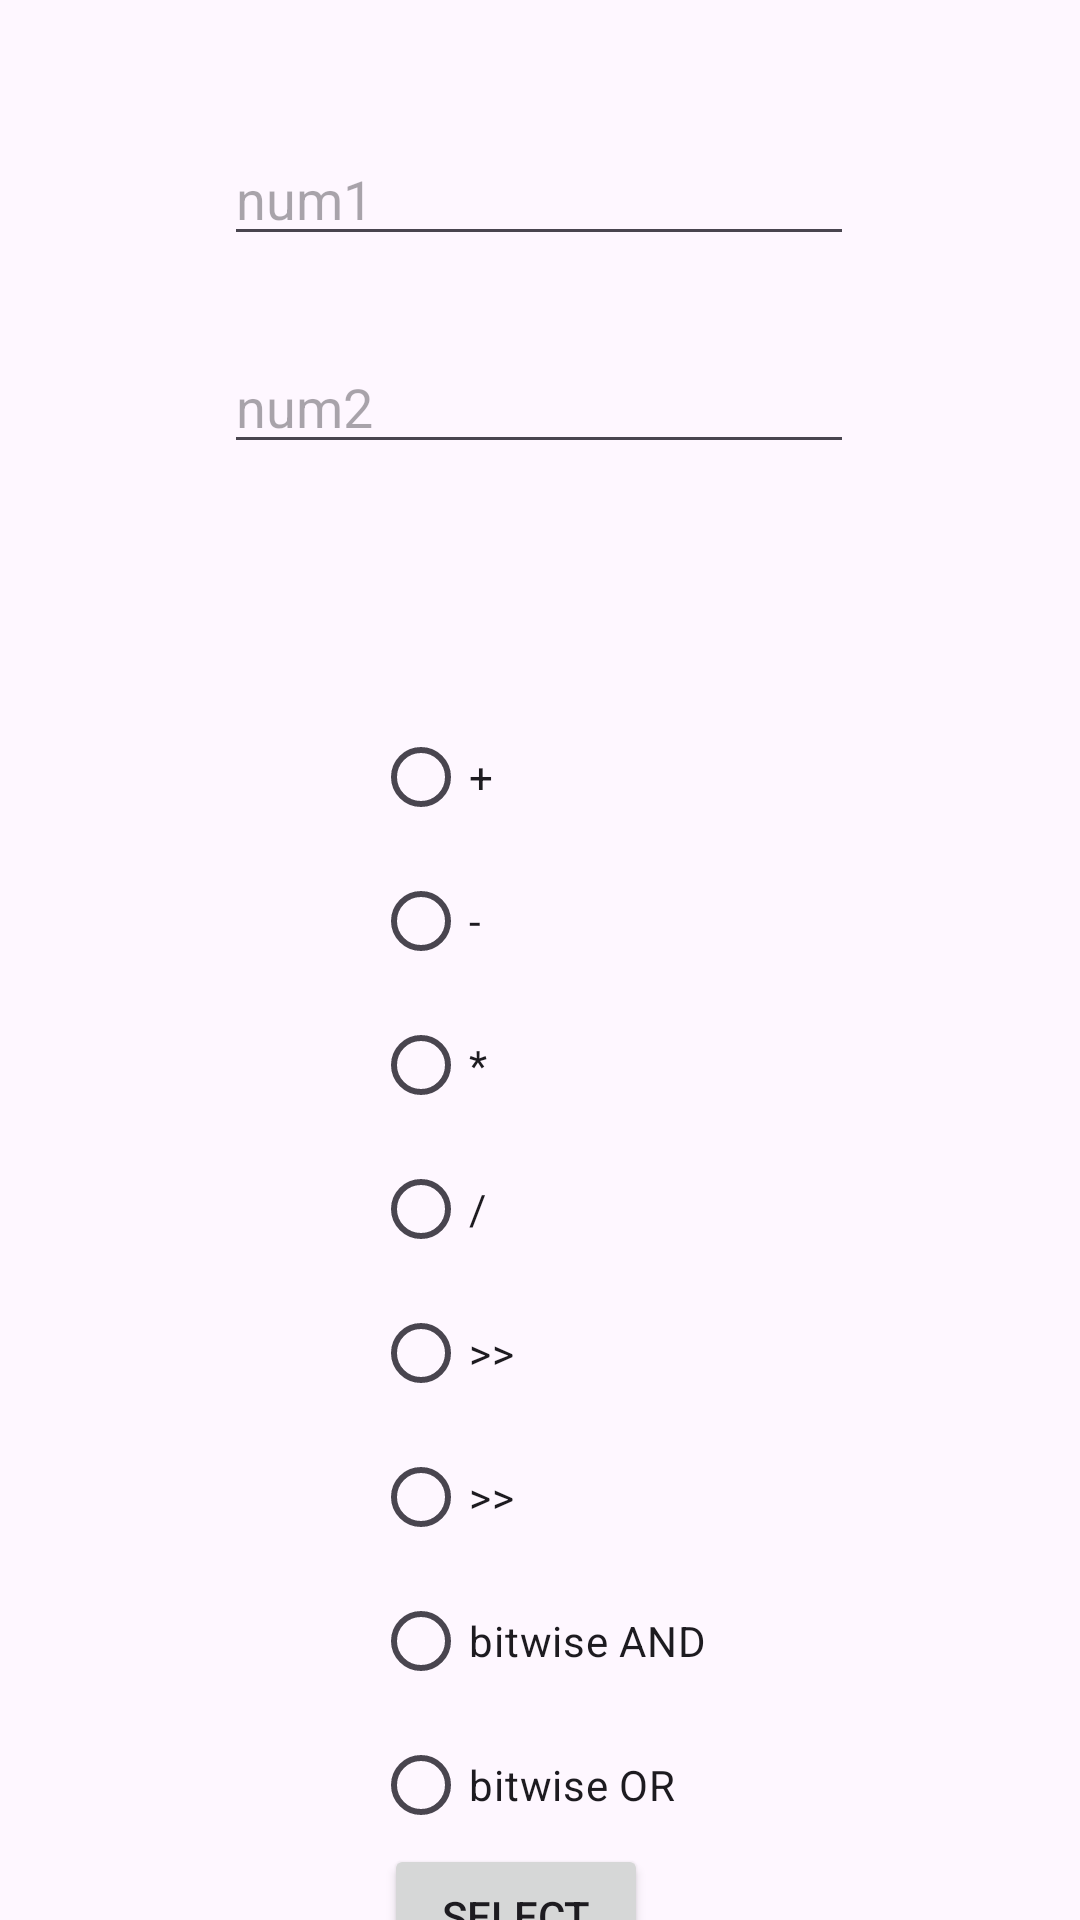

This screen was rendered from an Android layout file. Write that file and the resources it references.
<!-- AndroidManifest.xml: application theme Theme.LabAssignment -->
<!-- res/layout/activity_practical05.xml -->
<?xml version="1.0" encoding="utf-8"?>

<androidx.constraintlayout.widget.ConstraintLayout xmlns:android="http://schemas.android.com/apk/res/android"
    xmlns:app="http://schemas.android.com/apk/res-auto"
    xmlns:tools="http://schemas.android.com/tools"
    android:layout_width="match_parent"
    android:layout_height="match_parent">


    <EditText
        android:id="@+id/editTextNumberDecimal3"
        android:layout_width="wrap_content"
        android:layout_height="wrap_content"
        android:layout_marginTop="44dp"
        android:ems="10"
        android:hint="num1"
        android:inputType="numberDecimal"
        app:layout_constraintEnd_toEndOf="parent"
        app:layout_constraintHorizontal_bias="0.497"
        app:layout_constraintStart_toStartOf="parent"
        app:layout_constraintTop_toTopOf="parent" />

    <EditText
        android:id="@+id/editTextNumberDecimal4"
        android:layout_width="wrap_content"
        android:layout_height="wrap_content"
        android:layout_marginTop="28dp"
        android:ems="10"
        android:hint="num2"
        android:inputType="numberDecimal"
        app:layout_constraintEnd_toEndOf="parent"
        app:layout_constraintHorizontal_bias="0.497"
        app:layout_constraintStart_toStartOf="parent"
        app:layout_constraintTop_toBottomOf="@+id/editTextNumberDecimal3" />

    <TextView
        android:id="@+id/textView4"
        android:layout_width="wrap_content"
        android:layout_height="wrap_content"
        android:layout_marginTop="40dp"
        android:text=""
        android:textSize="30sp"
        android:textColor="@color/black"
        app:layout_constraintEnd_toEndOf="parent"
        app:layout_constraintHorizontal_bias="0.498"
        app:layout_constraintStart_toStartOf="parent"
        app:layout_constraintTop_toBottomOf="@+id/editTextNumberDecimal4" />

    <RadioGroup
        android:id="@+id/radioGroup2"
        android:layout_width="wrap_content"
        android:layout_height="wrap_content"
        app:layout_constraintEnd_toEndOf="parent"
        app:layout_constraintStart_toStartOf="parent"
        app:layout_constraintTop_toBottomOf="@+id/textView4">

        <RadioButton
            android:id="@+id/radioButton"
            android:layout_width="match_parent"
            android:layout_height="wrap_content"
            android:text="+" />

        <RadioButton
            android:id="@+id/radioButton2"
            android:layout_width="match_parent"
            android:layout_height="wrap_content"
            android:text="-" />

        <RadioButton
            android:id="@+id/radioButton3"
            android:layout_width="match_parent"
            android:layout_height="wrap_content"
            android:text="*" />

        <RadioButton
            android:id="@+id/radioButton4"
            android:layout_width="match_parent"
            android:layout_height="wrap_content"
            android:text="/" />

        <RadioButton
            android:id="@+id/radioButton5"
            android:layout_width="match_parent"
            android:layout_height="wrap_content"
            android:text=">>" />

        <RadioButton
            android:id="@+id/radioButton6"
            android:layout_width="match_parent"
            android:layout_height="wrap_content"
            android:text=">>" />

        <RadioButton
            android:id="@+id/radioButton7"
            android:layout_width="match_parent"
            android:layout_height="wrap_content"
            android:text="bitwise AND" />

        <RadioButton
            android:id="@+id/radioButton8"
            android:layout_width="match_parent"
            android:layout_height="wrap_content"
            android:text="bitwise OR" />
    </RadioGroup>

    <Button
        android:id="@+id/button14"
        android:layout_width="wrap_content"
        android:layout_height="wrap_content"
        android:text="Select"
        app:layout_constraintBottom_toBottomOf="parent"
        app:layout_constraintEnd_toEndOf="parent"
        app:layout_constraintHorizontal_bias="0.47"
        app:layout_constraintStart_toStartOf="parent"
        app:layout_constraintTop_toBottomOf="@+id/radioGroup2"
        app:layout_constraintVertical_bias="0.17" />

</androidx.constraintlayout.widget.ConstraintLayout>
<!-- resources referenced by this layout -->
<resources>
  <color name="black">#FF000000</color>
  <style name="Theme.LabAssignment" parent="Base.Theme.LabAssignment" />
  <style name="Base.Theme.LabAssignment" parent="Theme.Material3.DayNight.NoActionBar">
          
          
      </style>
</resources>
